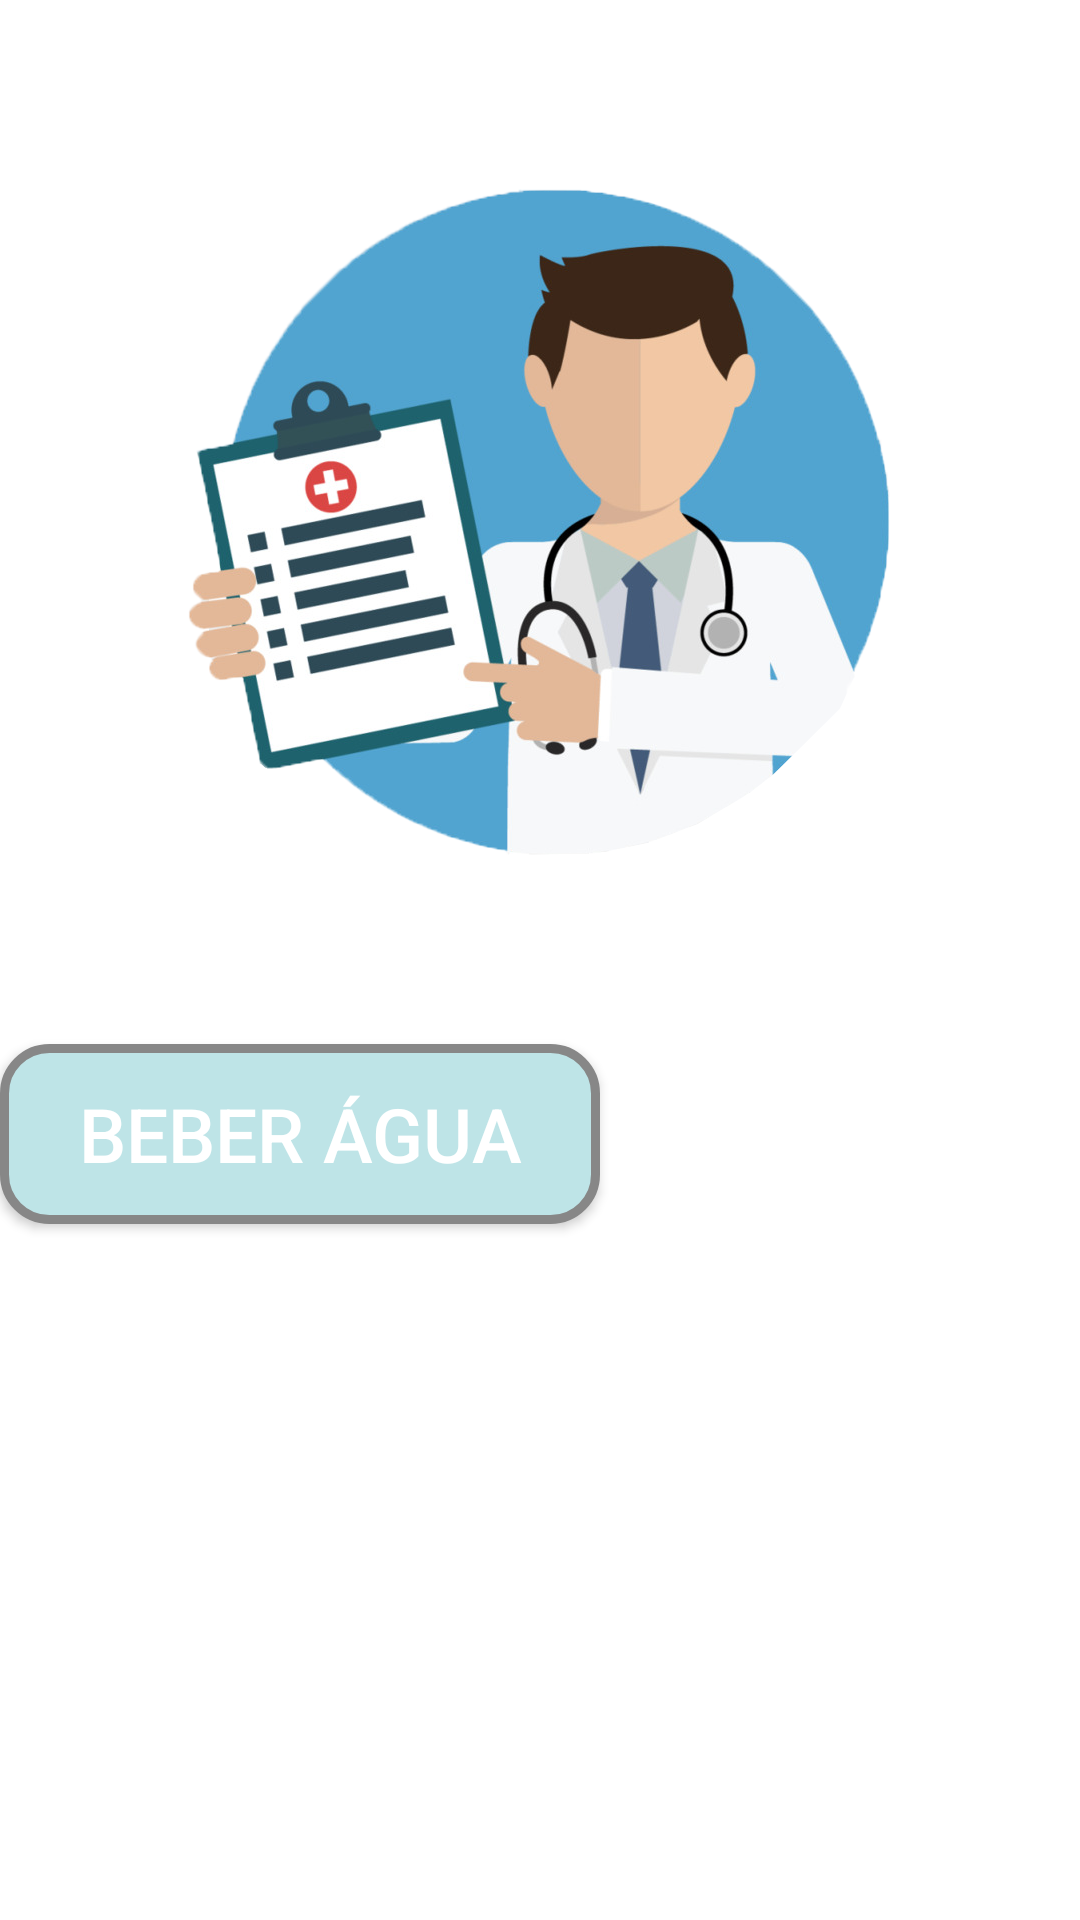

Android layout source for this screen:
<!-- AndroidManifest.xml: application theme AppTheme -->
<!-- res/layout/fragment_tela2.xml -->
<?xml version="1.0" encoding="utf-8"?>
<androidx.constraintlayout.widget.ConstraintLayout xmlns:android="http://schemas.android.com/apk/res/android"
    xmlns:app="http://schemas.android.com/apk/res-auto"
    xmlns:tools="http://schemas.android.com/tools"
    android:layout_width="match_parent"
    android:layout_height="match_parent"
    android:background="@color/white"
    tools:context=".alteracao.activity.Tela2Fragment">

    <Button
        android:id="@+id/btnBeber"
        android:layout_width="200dp"
        android:layout_height="wrap_content"
        android:layout_marginTop="24dp"
        android:background="@drawable/btn_shape"
        android:text="@string/lblBtnBeber"
        android:textColor="#FFFFFF"
        android:textSize="25sp"
        app:layout_constraintTop_toBottomOf="@+id/imageView3"
        tools:layout_editor_absoluteX="104dp" />

    <ImageView
        android:id="@+id/imageView3"
        android:layout_width="250dp"
        android:layout_height="300dp"
        android:layout_marginTop="24dp"
        android:scaleType="centerCrop"
        android:src="@drawable/instrutor"
        app:layout_constraintEnd_toEndOf="parent"
        app:layout_constraintHorizontal_bias="0.496"
        app:layout_constraintStart_toStartOf="parent"
        app:layout_constraintTop_toTopOf="parent" />

</androidx.constraintlayout.widget.ConstraintLayout>
<!-- resources referenced by this layout -->
<resources>
  <color name="white">#FFFFFF</color>
  <!-- drawable btn_shape (drawable) -->
  <?xml version="1.0" encoding="utf-8"?>
  <shape xmlns:android="http://schemas.android.com/apk/res/android"
      android:shape="rectangle">
      <corners android:radius="15dp" />
      <solid android:color="@color/mrBlueSkySynthetic" />
      <padding
          android:bottom="0dp"
          android:left="0dp"
          android:right="0dp"
          android:top="0dp" />
      <size
          android:width="270dp"
          android:height="60dp" />
      <stroke
          android:width="3dp"
          android:color="#878787" />
  </shape>
  <!-- drawable instrutor: png bitmap (drawable, 221875 bytes) -->
  <string name="lblBtnBeber">Beber água</string>
  <style name="AppTheme" parent="Theme.AppCompat.Light.NoActionBar">
          
          <item name="colorPrimary">@color/colorPrimary</item>
          <item name="colorPrimaryDark">#8b05be</item>
          <item name="colorAccent">@color/colorAccent</item>
          
      </style>
  <color name="mrBlueSkySynthetic">#BEE4E7</color>
  <color name="colorPrimary">@android:color/white</color>
  <color name="colorAccent">#A03D89</color>
</resources>
